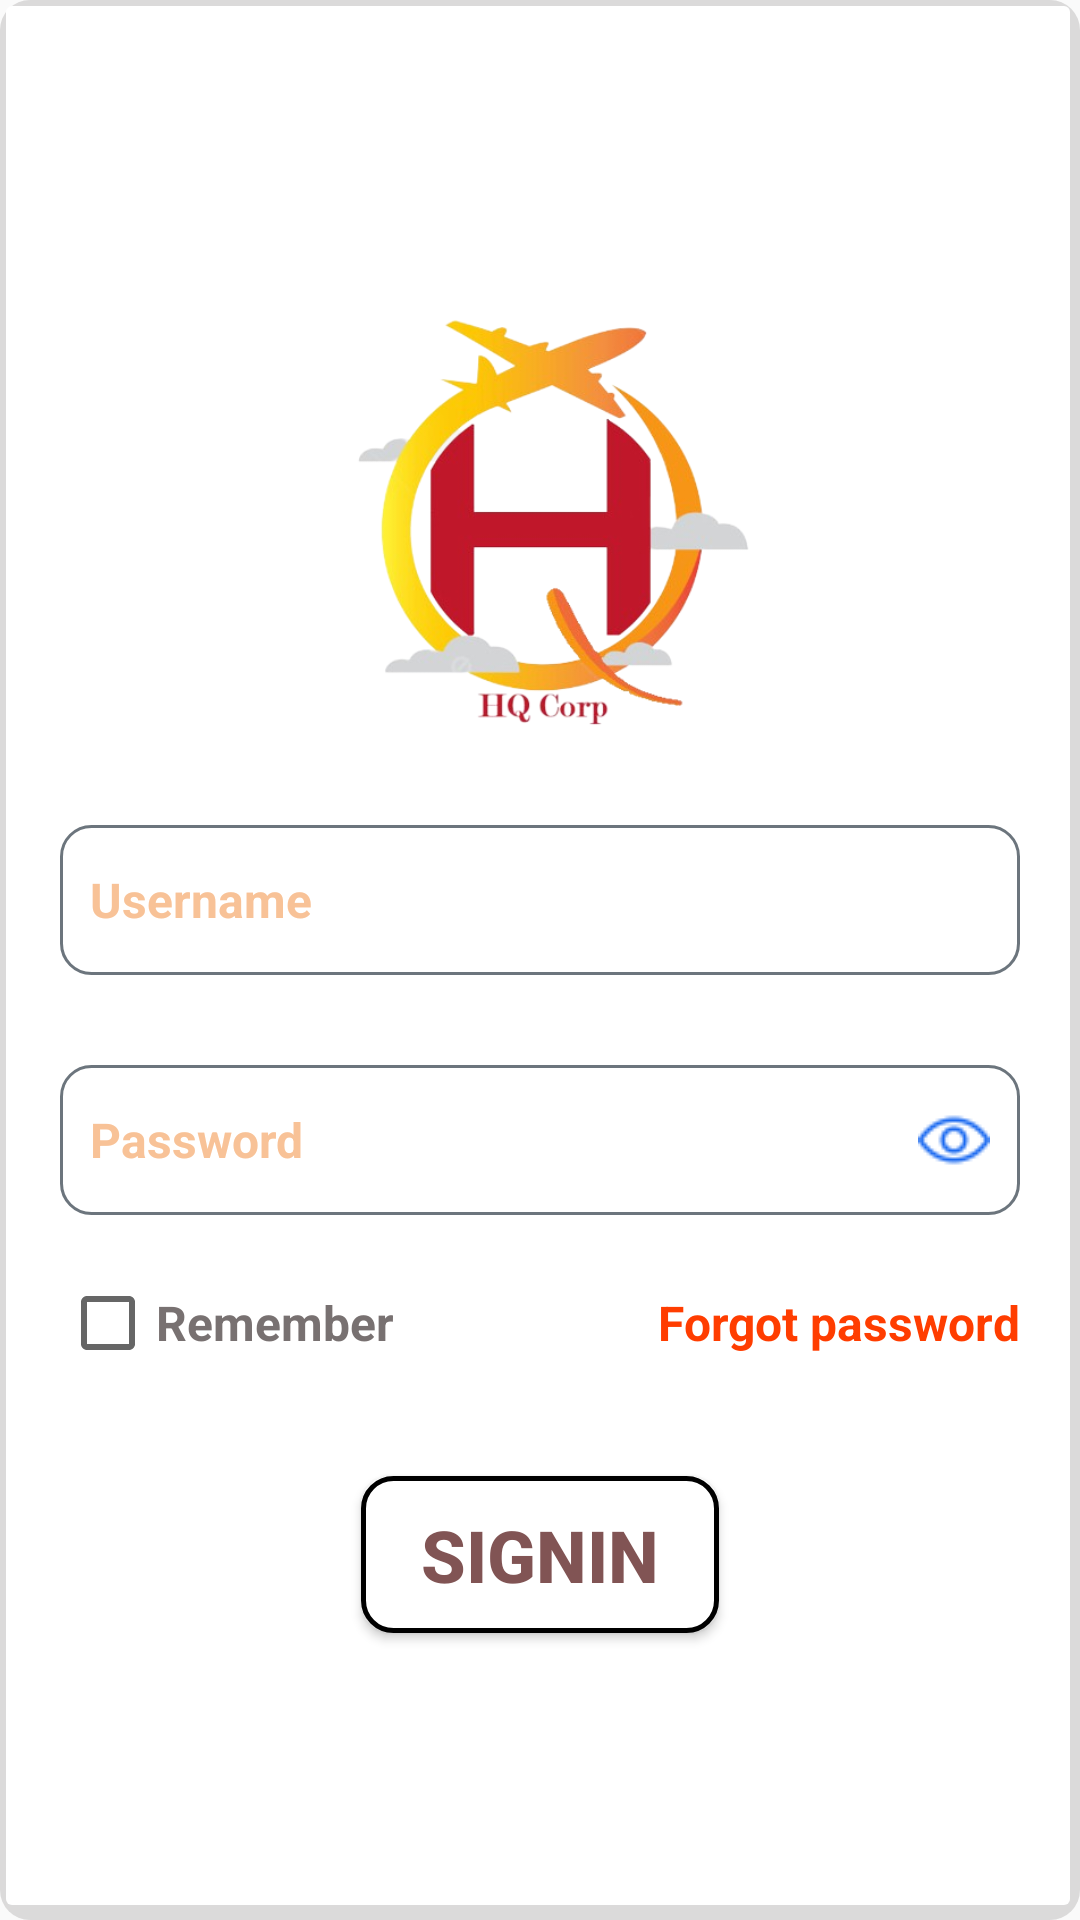

The Android layout XML behind this screen, and the referenced resources:
<!-- AndroidManifest.xml: application theme Theme.AppCompat.Light.NoActionBar -->
<!-- res/layout/activity_login.xml -->
<?xml version="1.0" encoding="utf-8"?>
<LinearLayout xmlns:android="http://schemas.android.com/apk/res/android"
    xmlns:app="http://schemas.android.com/apk/res-auto"
    xmlns:tools="http://schemas.android.com/tools"
    android:layout_width="match_parent"
    android:layout_height="match_parent"
    android:background="@drawable/background"
    android:orientation="vertical"
    tools:context=".activity.LoginActivity">

    <LinearLayout
        android:layout_width="match_parent"
        android:layout_height="match_parent"
        android:layout_marginTop="65dp"
        android:orientation="vertical"
        android:paddingLeft="20dp"
        android:paddingRight="20dp">

        <ImageView
            android:layout_width="200dp"
            android:layout_height="200dp"
            android:layout_gravity="center_horizontal"
            app:srcCompat="@drawable/logo" />

        <LinearLayout
            android:layout_width="match_parent"
            android:layout_height="wrap_content"
            android:layout_marginTop="10dp"
            android:orientation="vertical">

            <EditText
                android:id="@+id/txtUsername"
                android:layout_width="match_parent"
                android:layout_height="50dp"
                android:layout_marginBottom="30dp"
                android:background="@drawable/custom_input"
                android:drawableStart="@drawable/user_login"
                android:drawablePadding="10dp"
                android:hint="Username"
                android:inputType="text"
                android:maxLines="1"
                android:padding="10dp"
                android:textColor="@color/orange"
                android:textColorHint="@color/orange_hint"
                android:textSize="16dp"
                android:textStyle="bold" />

            <EditText
                android:id="@+id/txtPassword"
                android:layout_width="match_parent"
                android:layout_height="50dp"
                android:background="@drawable/custom_input"
                android:drawableLeft="@drawable/user_password"
                android:drawableRight="@drawable/show_password"
                android:drawablePadding="10dp"
                android:hint="Password"
                android:inputType="textPassword"
                android:padding="10dp"
                android:textColor="@color/orange"
                android:textColorHint="@color/orange_hint"
                android:textSize="16dp"
                android:textStyle="bold" />

            <RelativeLayout
                android:layout_width="match_parent"
                android:layout_height="wrap_content"
                android:layout_marginTop="20dp"
                android:orientation="horizontal">

                <CheckBox
                    android:id="@+id/isRemember"
                    android:layout_width="wrap_content"
                    android:layout_height="wrap_content"
                    android:layout_alignParentLeft="true"
                    android:text="Remember"
                    android:textColor="@color/xam"
                    android:textSize="16sp"
                    android:textStyle="bold" />

                <TextView
                    android:id="@+id/forgotPassword"
                    android:layout_width="wrap_content"
                    android:layout_height="wrap_content"
                    android:layout_alignParentEnd="true"
                    android:layout_centerInParent="true"
                    android:layout_gravity="center|right|end"
                    android:text="Forgot password"
                    android:textColor="@color/red"
                    android:textSize="16sp"
                    android:textStyle="bold" />
            </RelativeLayout>

            <LinearLayout
                android:layout_width="match_parent"
                android:layout_height="match_parent"
                android:layout_marginTop="15dp"
                android:orientation="vertical">

                <Button
                    android:id="@+id/btnSignIn"
                    android:layout_width="wrap_content"
                    android:layout_height="wrap_content"
                    android:layout_gravity="center"
                    android:layout_marginTop="20sp"
                    android:background="@drawable/input_login"
                    android:paddingStart="20sp"
                    android:paddingTop="10sp"
                    android:paddingEnd="20sp"
                    android:paddingBottom="10sp"
                    android:text="SIGNIN"
                    android:textColor="#815454"
                    android:textSize="24dp"
                    android:textStyle="bold" />

                <TextView
                    android:id="@+id/createAccount"
                    android:layout_width="wrap_content"
                    android:layout_height="wrap_content"
                    android:layout_gravity="center"
                    android:layout_marginTop="100dp"
                    android:text="Create an account"
                    android:textColor="@color/orange"
                    android:textSize="20dp"
                    android:textStyle="bold" />
            </LinearLayout>
        </LinearLayout>

    </LinearLayout>
</LinearLayout>
<!-- resources referenced by this layout -->
<resources>
  <color name="orange">#FF7700</color>
  <color name="orange_hint">#F8C297</color>
  <color name="red">#FF3D00</color>
  <color name="xam">#787171</color>
  <!-- drawable background (drawable) -->
  <?xml version="1.0" encoding="utf-8"?>
  <layer-list xmlns:android="http://schemas.android.com/apk/res/android">
      <item>
          <shape android:shape="rectangle">
              <solid android:color="#CAD3D2D2"/>
              <corners android:radius="10dp" />
          </shape>
      </item>
  
      <item
          android:left="2dp"
          android:right="3.5dp"
          android:top="2dp"
          android:bottom="5dp">
          <shape android:shape="rectangle">
              <solid android:color="@android:color/white"/>
              <corners android:radius="2dp" />
          </shape>
      </item>
  </layer-list>
  <!-- drawable custom_input (drawable) -->
  <?xml version="1.0" encoding="utf-8"?>
  <selector xmlns:android="http://schemas.android.com/apk/res/android">
      <item android:state_enabled="true" android:state_focused="true">
          <shape android:shape="rectangle">
              <solid android:color="@color/white" />
              <corners android:radius="10dp" />
              <stroke android:color="#007bff" android:width="1.2dp"/>
          </shape>
      </item>
  
      <item android:state_enabled="true">
          <shape android:shape="rectangle">
              <solid android:color="@color/white" />
              <corners android:radius="10dp" />
              <stroke android:color="#6c757d" android:width="1dp"/>
          </shape>
      </item>
  </selector>
  <!-- drawable input_login (drawable) -->
  <?xml version="1.0" encoding="utf-8"?>
  <shape xmlns:android="http://schemas.android.com/apk/res/android"
      android:shape="rectangle">
      <solid android:color="#fff"></solid>
      <stroke
          android:color="@color/black"
          android:width="1.5dp">
  
      </stroke>
      <corners android:radius="10dp">
  
      </corners>
  </shape>
  <!-- drawable logo: png bitmap (drawable, 100564 bytes) -->
  <!-- drawable show_password: png bitmap (drawable, 1928 bytes) -->
  <color name="white">#FFFFFFFF</color>
  <color name="black">#FF000000</color>
</resources>
